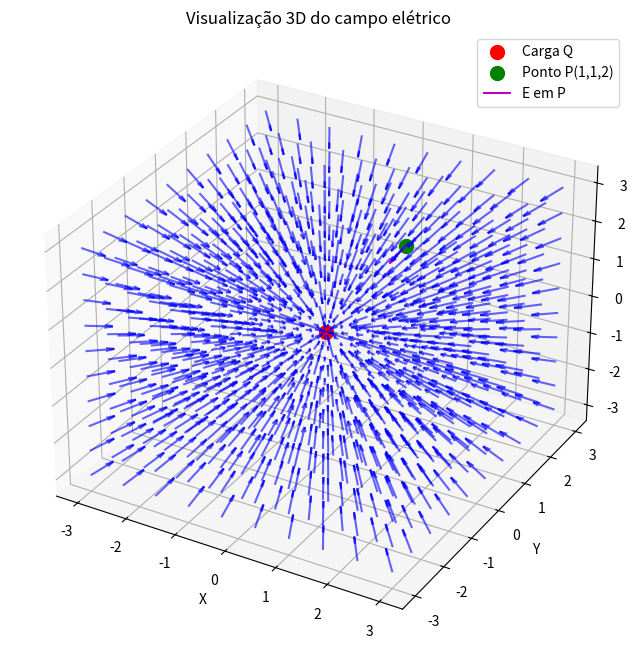

Reproduce this figure in Python.
# Questão 12

import numpy as np
import matplotlib.pyplot as plt

# Constantes
k = 8.99e9  # Constante de Coulomb em N⋅m²/C²
Q = -1e-8  # Carga em Coulombs


def campo_eletrico(x, y, z):
    """
    Calcula o campo elétrico devido a uma carga pontual na origem.

    Parâmetros:
    x, y, z: Coordenadas do ponto onde o campo é calculado (em metros)

    Retorna:
    Vetor do campo elétrico (Ex, Ey, Ez) em N/C
    """
    r = np.array([x, y, z])
    r_mag = np.linalg.norm(r)
    return k * Q * r / r_mag**3


# Expressão simbólica para o campo elétrico
print("Questão 12 - Expressão para o campo elétrico:")
print("E = (k * Q / (x^2 + y^2 + z^2)^(3/2)) * [x, y, z]")
print(f"Onde k = {k:.2e} N⋅m²/C² e Q = {Q:.0e} C")

# Calcular o campo elétrico no ponto P(1, 1, 2)
P = np.array([1, 1, 2])
E_P = campo_eletrico(*P)

print("\nCampo elétrico no ponto P(1, 1, 2) m:")
print(f"E = {E_P} N/C")
print(f"Magnitude do campo elétrico: {np.linalg.norm(E_P):.4e} N/C")

# Visualização 3D
fig = plt.figure(figsize=(12, 8))
ax = fig.add_subplot(111, projection="3d")

# Criar uma grade de pontos
x = y = z = np.linspace(-3, 3, 10)
X, Y, Z = np.meshgrid(x, y, z)

# Calcular o campo elétrico em cada ponto da grade
Ex, Ey, Ez = campo_eletrico(X, Y, Z)
E_mag = np.sqrt(Ex**2 + Ey**2 + Ez**2)

# Normalizar os vetores para visualização
Ex_norm = Ex / E_mag
Ey_norm = Ey / E_mag
Ez_norm = Ez / E_mag

# Plotar os vetores de campo elétrico
ax.quiver(
    X, Y, Z, Ex_norm, Ey_norm, Ez_norm, length=0.5, normalize=True, color="b", alpha=0.6
)

# Plotar a carga na origem
ax.scatter(0, 0, 0, color="r", s=100, label="Carga Q")

# Plotar o ponto P
ax.scatter(*P, color="g", s=100, label="Ponto P(1,1,2)")

# Plotar o vetor de campo elétrico em P
ax.quiver(*P, *E_P, color="m", length=0.5, normalize=True, label="E em P")

ax.set_xlabel("X")
ax.set_ylabel("Y")
ax.set_zlabel("Z")
ax.set_title("Visualização 3D do campo elétrico")
ax.legend()

plt.show()

print("\nAnálise dos resultados:")
print(
    "1. A expressão do campo elétrico mostra que ele varia com o inverso do quadrado da distância da carga."
)
print(
    "2. O campo elétrico aponta radialmente para fora da carga (já que Q é negativo)."
)
print(
    "3. No ponto P(1, 1, 2), o campo elétrico tem componentes em todas as três direções devido à posição assimétrica de P em relação à origem."
)
print(
    "4. A magnitude do campo elétrico em P é significativa devido à proximidade da carga."
)
print(
    "5. A visualização 3D mostra claramente como o campo elétrico se distribui no espaço ao redor da carga pontual."
)
print(
    "6. Os vetores de campo elétrico apontam radialmente para fora da carga em todas as direções, ilustrando a natureza central do campo elétrico de uma carga pontual."
)
